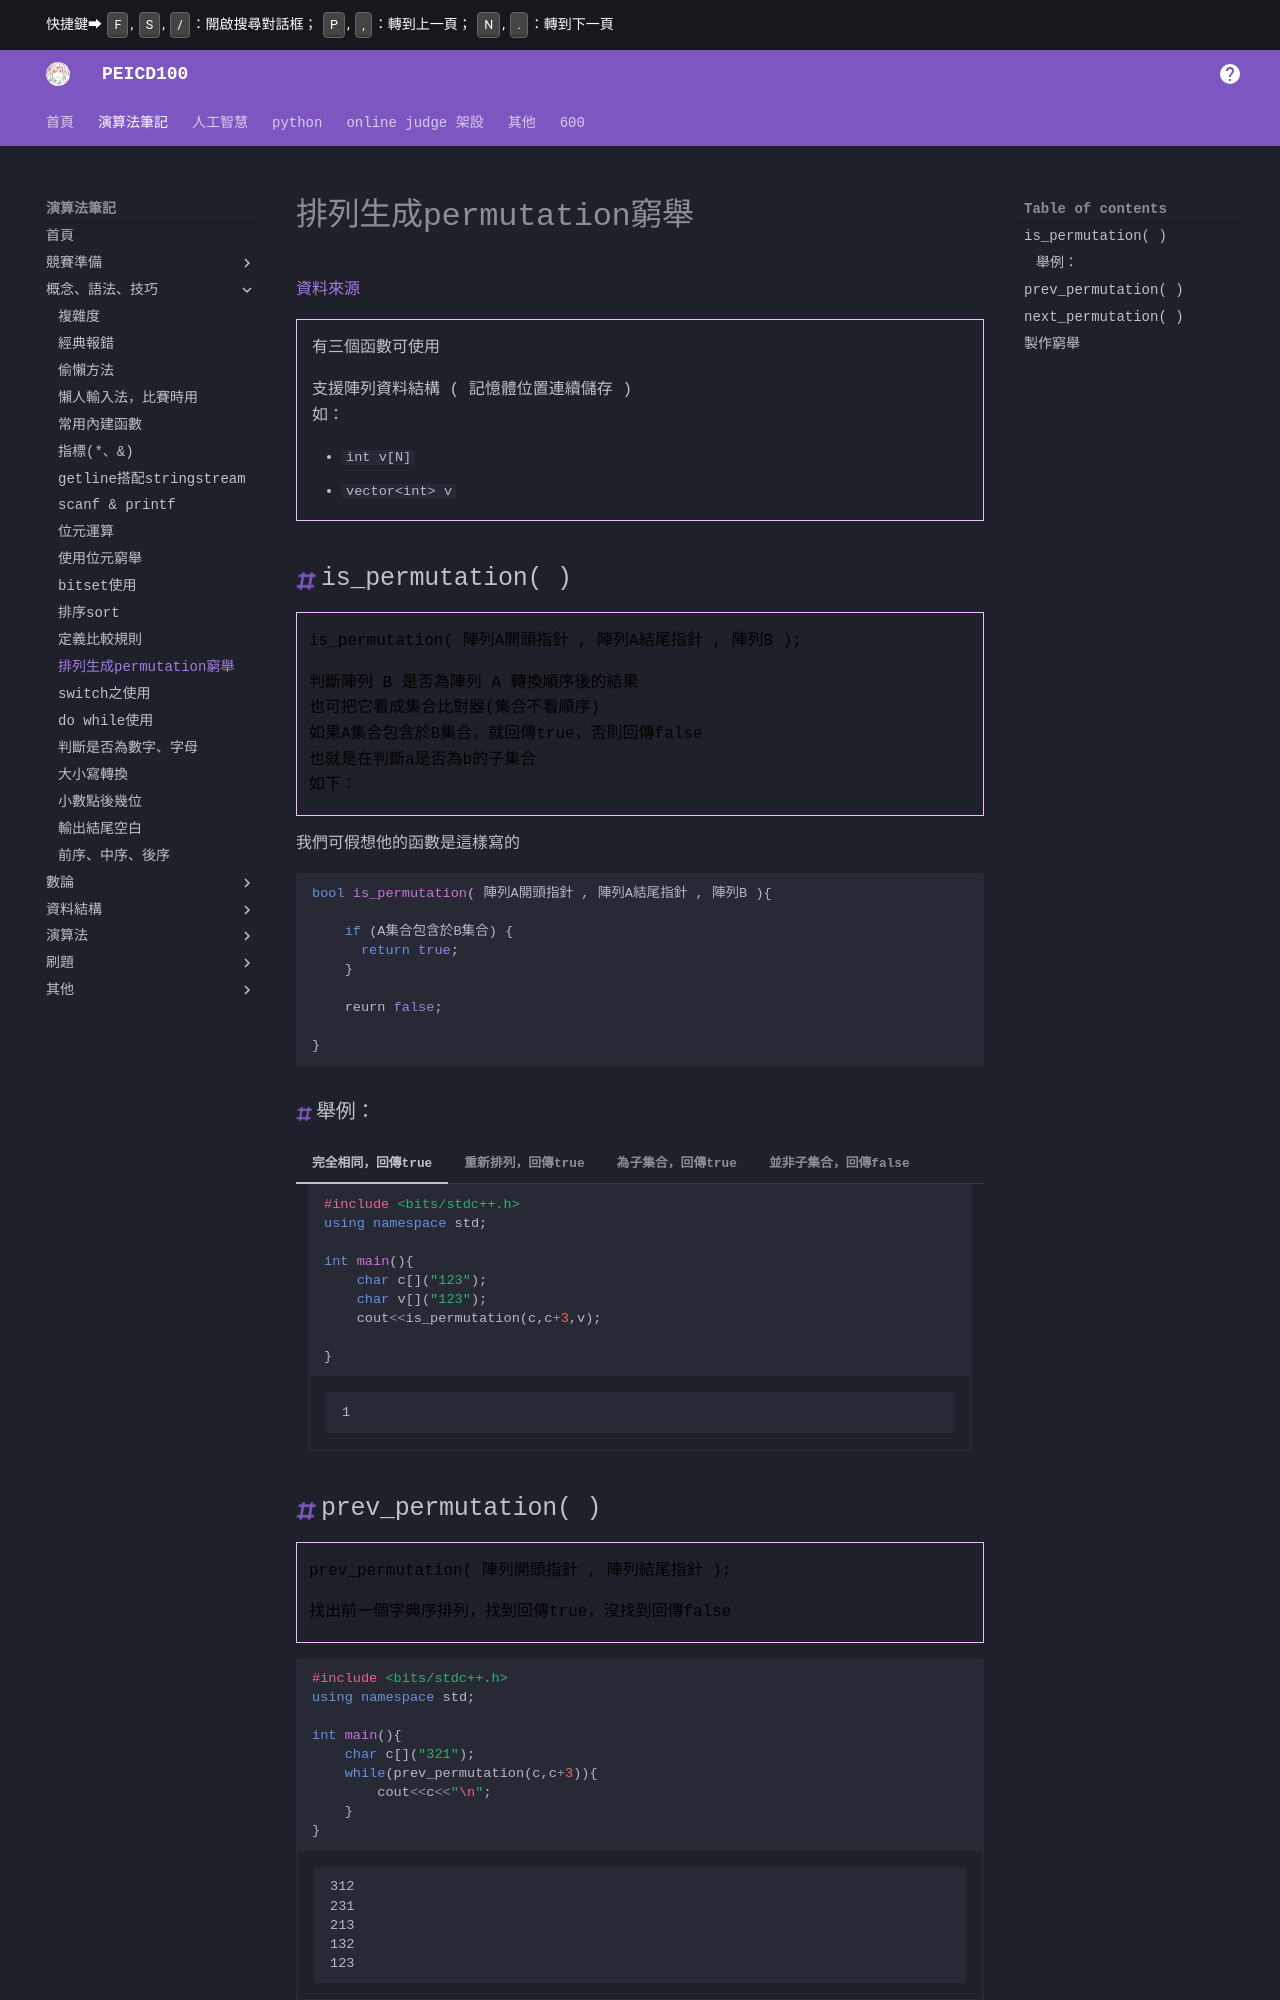

repository: PEICSOC/PEICSOC.github.io · page: md-演算法筆記/排列生成permutation窮舉.html · generator: mkdocs

# 排列生成permutation窮舉

[資料來源](https://yuihuang.com/cpp-algorithm-next-permutation/)

/// html | div.i

有三個函數可使用

支援陣列資料結構 ( 記憶體位置連續儲存 )
如：

- `int v[N]`
- `vector<int> v`


///

## is_permutation( )


> is_permutation( 陣列A開頭指針 , 陣列A結尾指針 , 陣列B );




> 判斷陣列 B 是否為陣列 A 轉換順序後的結果
> 也可把它看成集合比對器(集合不看順序)  
> 如果A集合包含於B集合，就回傳true，否則回傳false  
> 也就是在判斷a是否為b的子集合  
> 如下：  

我們可假想他的函數是這樣寫的
```cpp
bool is_permutation( 陣列A開頭指針 , 陣列A結尾指針 , 陣列B ){
    
    if (A集合包含於B集合) {
      return true;
    }
    
    reurn false;
    
}
```





### 舉例：
=== "完全相同，回傳true"

    ```cpp  
    #include <bits/stdc++.h>
    using namespace std;

    int main(){
        char c[]("123");
        char v[]("123");
        cout<<is_permutation(c,c+3,v);
        
    }
    ```
    /// html | div.result
    ```
    1
    ```
    ///


=== "重新排列，回傳true"

    ```cpp  
    #include <bits/stdc++.h>
    using namespace std;

    int main(){
        char c[]("123");
        char v[]("312");
        cout<<is_permutation(c,c+3,v);
        
    }
    ```
    /// html | div.result
    ```
    1
    ```
    ///


=== "為子集合，回傳true"

    ```cpp  
    #include <bits/stdc++.h>
    using namespace std;

    int main(){
        char c[]("123");
        char v[]("1234");
        cout<<is_permutation(c,c+3,v);

    }
    ```
    /// html | div.result
    ```
    1
    ```
    ///


=== "並非子集合，回傳false"

    ```cpp  
    #include <bits/stdc++.h>
    using namespace std;

    int main(){
        char c[]("123");
        char v[]("133");
        cout<<is_permutation(c,c+3,v);

    }
    ```
    /// html | div.result
    ```
    0
    ```
    ///



## prev_permutation( )

> prev_permutation( 陣列開頭指針 , 陣列結尾指針 );


> 找出前一個字典序排列，找到回傳true，沒找到回傳false

```cpp  
#include <bits/stdc++.h>
using namespace std;

int main(){
    char c[]("321");
    while(prev_permutation(c,c+3)){
        cout<<c<<"\n";
    }
}
```
/// html | div.result
```
312
231
213
132
123
```
///
